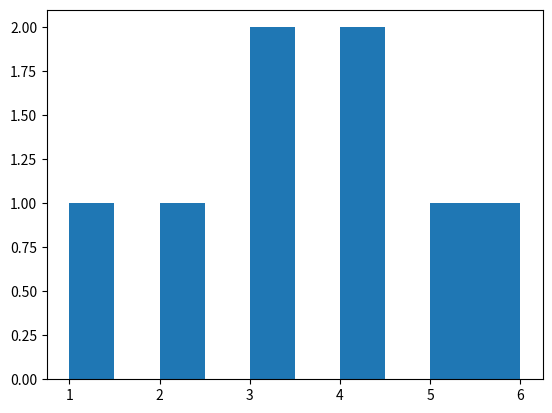

Python code for this plot:
import numpy as np

a = np.array([1,2,3])
b = np.array([4,5,6])
c = np.array([4,5,6,7])

s = a + b	#	[5,7,9]		배열의 항목 자체가 늘어나는 Python List와는 다르다
print("{0:=^25}".format("배열 항목간 덧셈"))
print(s)

print("{0:=^25}".format("배열 항목간 뺄셈"))
s = a - b
print(s)

#s = a + c	#	배열 간 개수가 다르면 오류 발생
#print(s)

arr1 = [[1,2],[3,4]]
arr2 = [[5,6],[7,8]]
# arr1 = [1,3]
# arr2 = [5,7]
a = np.array(arr1)
b = np.array(arr2)

c= np.dot(a, b)	#	행열의 곱
print("{0:=^25}".format("행열의 곱"))
print(c)

print("{0:=^25}".format("모든 원소의 합"))
a = np.array([[-1,2,3],[3,4,5]])
s = np.sum(a)	#	모든 원소의 합
print(s)
s = a.sum(axis=0)	#	행별 합
print(s)
s = a.sum(axis=1)	#	열별 합
print(s)

print("{0:=^25}".format("모든 원소의 곱"))
a = np.array([[1,2,3],[3,4,5]])
s = np.prod(a)	#	모든 원소의 곱
print(s)
s = a.prod(axis=0)	#	행별 곱
print(s)
s = a.prod(axis=1)	#	열별 곱
print(s)

print("{0:=^25}".format("모든 원소의 개수"))
s = np.array([[1,2,3],[3,4,5]])
print(s.size)
s = np.array([[1,2,3,4,5]])
print(s.size)

s = np.random.normal(0, 1, 1000)

#	linspace(a:시작 값, b:종료 값, c:분배할 개수)
print("{0:=^25}".format("linspace"))
a = np.linspace(0, 1, 5)
print(a)
a = np.linspace(0, 1, 11)
print(a)

#	r_	배열 요소 더하기 (배열 요소별 덧셈과 다름!)
print("{0:=^25}".format("r_"))
a = np.array([1,2,3])
b = np.array([3,4,5,6])
s = np.r_[a, b]
print(s)
s = np.r_[a, 9, 10, 11, b]
print(s)

#	c_	동일한 인덱스 배열간 요소 더하기 (배열 요소별 덧셈과 다름!)
print("{0:=^25}".format("c_"))
a = np.array([1,2,3,4])
b = np.array([3,4,5,6])
#b = np.array([3,4,5])	#요소의 인덱스 개수가 다르면 오류
s = np.c_[a, b]
print(s)

#	amin / amax	: 모든 배열 요소 중 최소 / 최대값
print("{0:=^25}".format("c_"))
a = np.array([1,2,3,4])
b = np.array([3,4,5,6])
#b = np.array([3,4,5])	#요소의 인덱스 개수가 다르면 오류
print(np.amax(a))
print(np.amax(b))
s = np.r_[a,b]
print(np.amin(s))


#	pip install matplotlib
#	pyplot 차트나 플롯으로 그려주는 라이브러리
import matplotlib.pyplot as plt
plt.hist(s)
plt.show()